Dataset: image_machine_learning (GitHub, YoanBosko/TUBESAI). Classes: manusia AI, human real photo, pemandangan AI, landscape real photo.

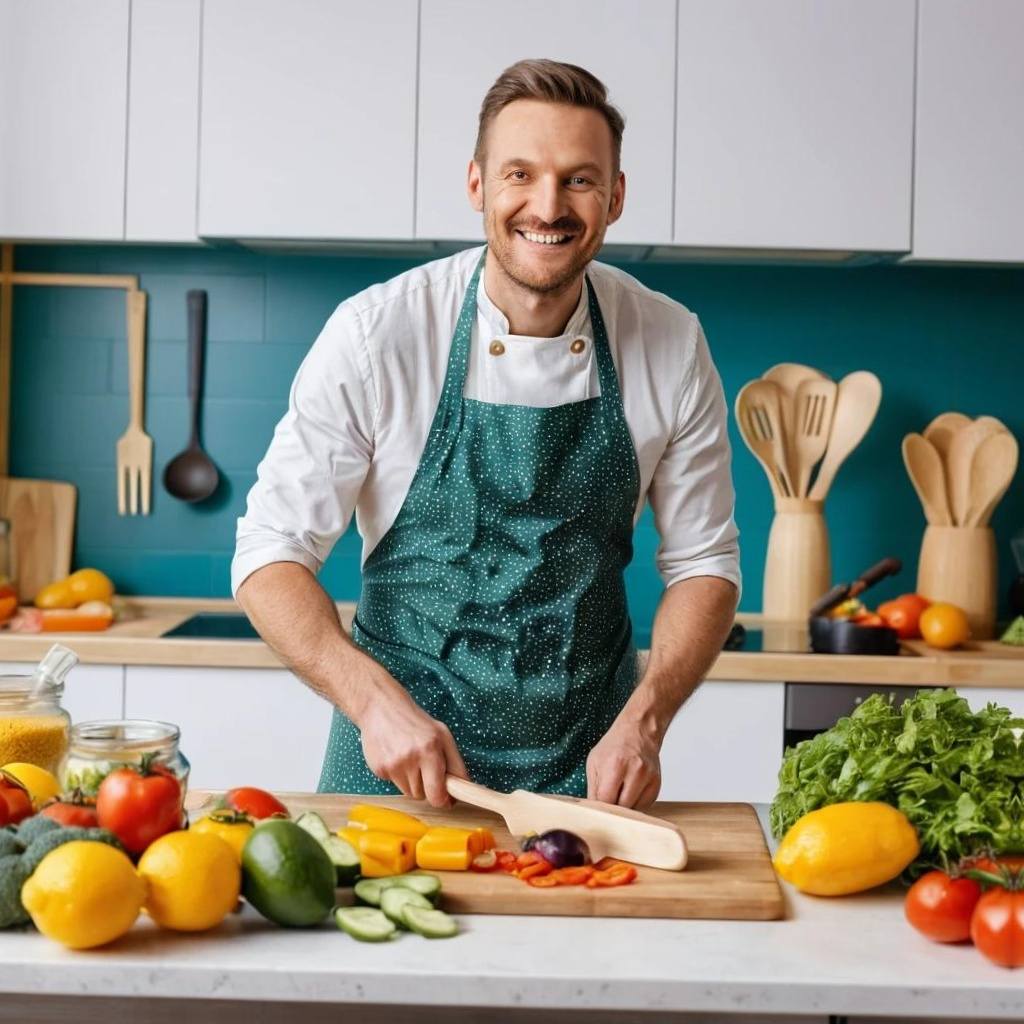
Label: manusia AI

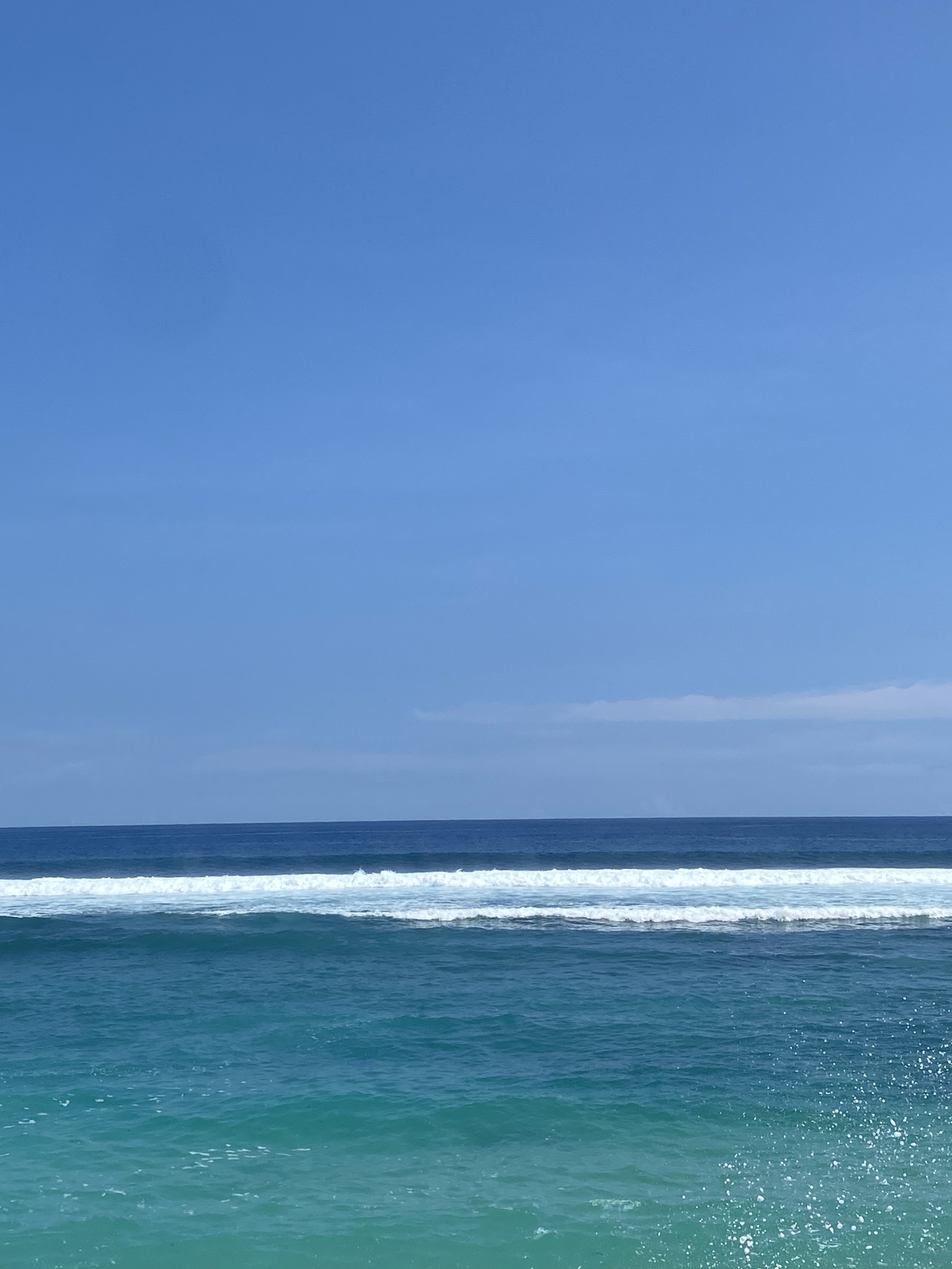
Label: landscape real photo

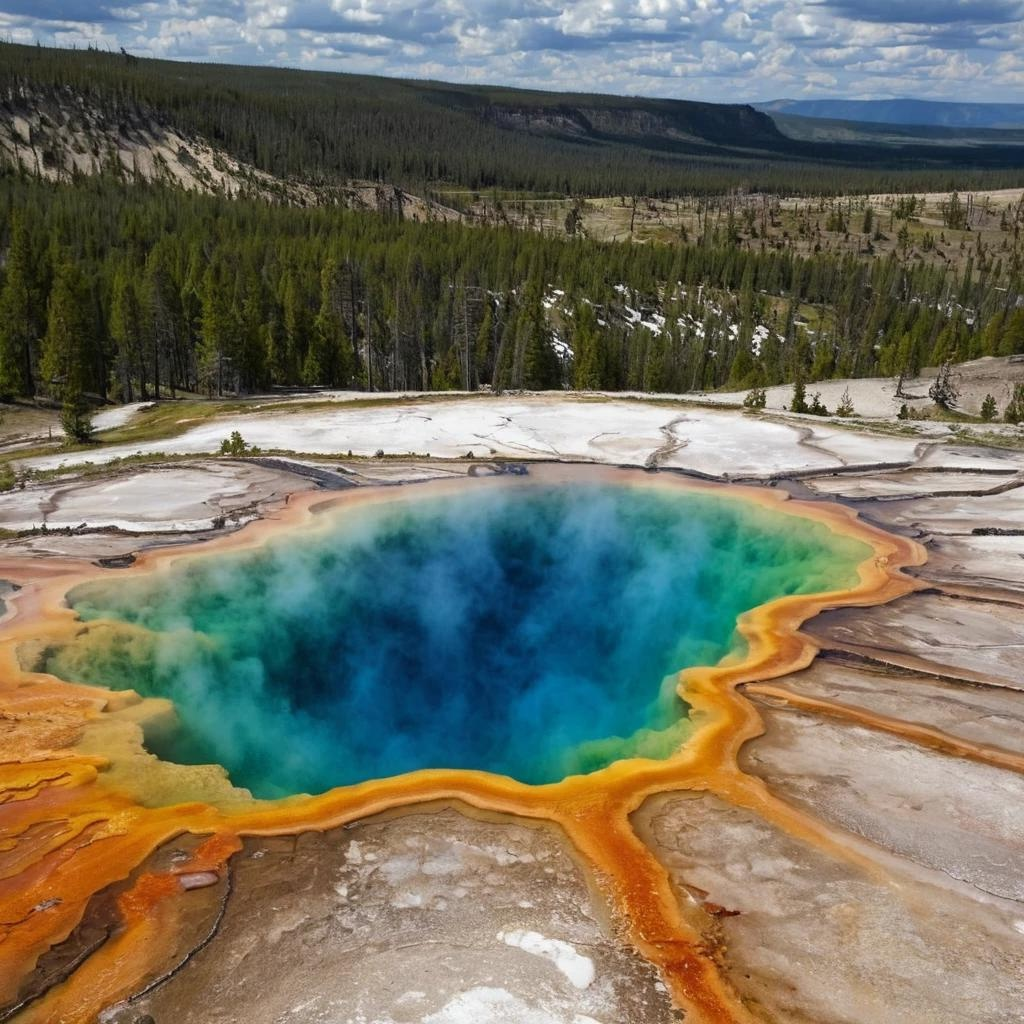
Label: pemandangan AI

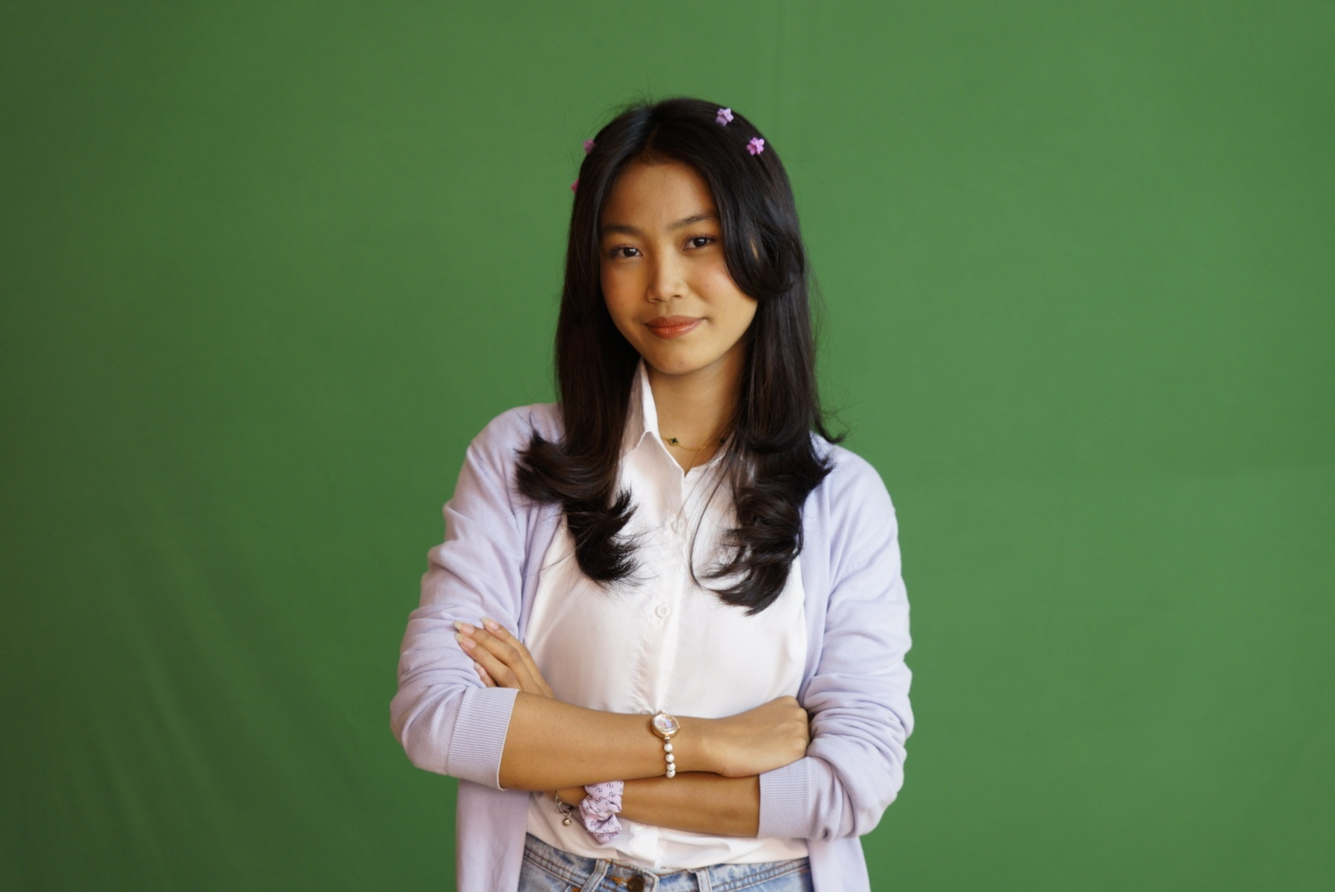
Label: human real photo

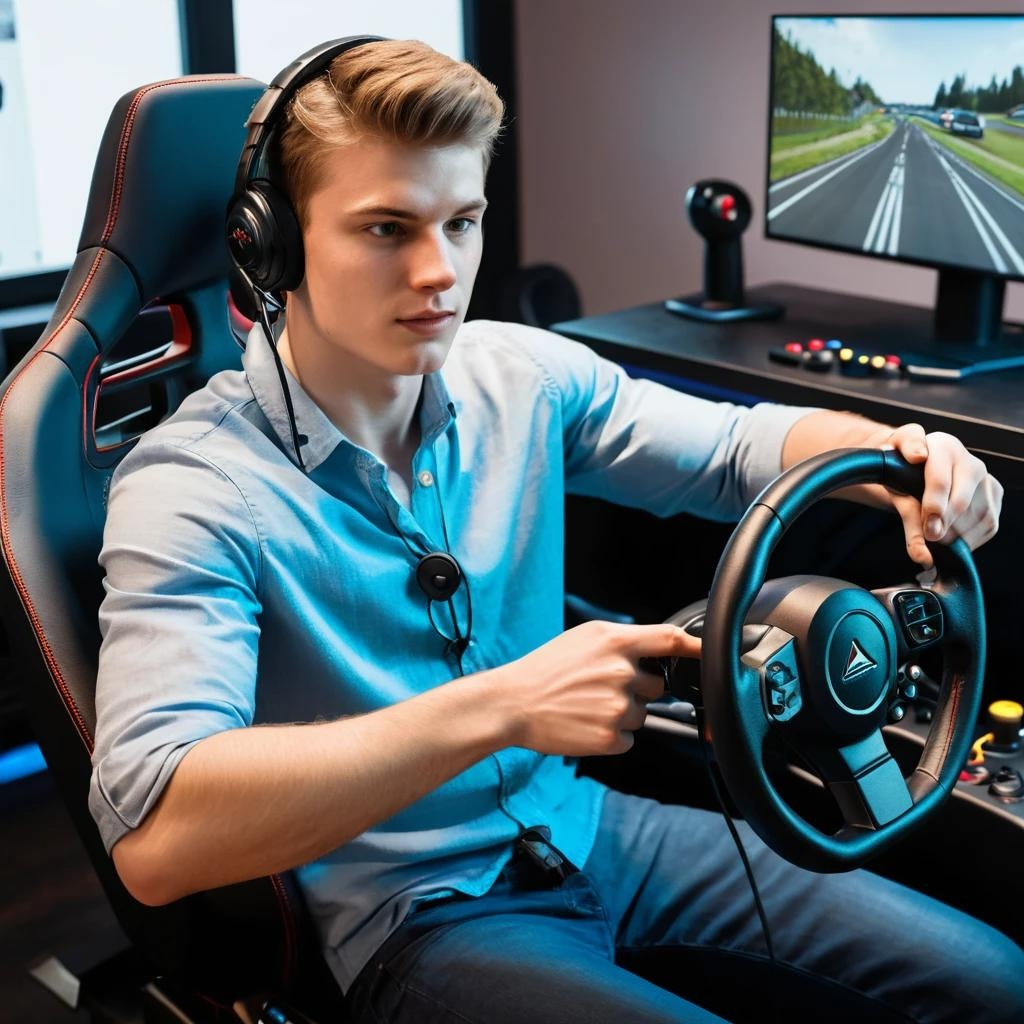
Label: manusia AI

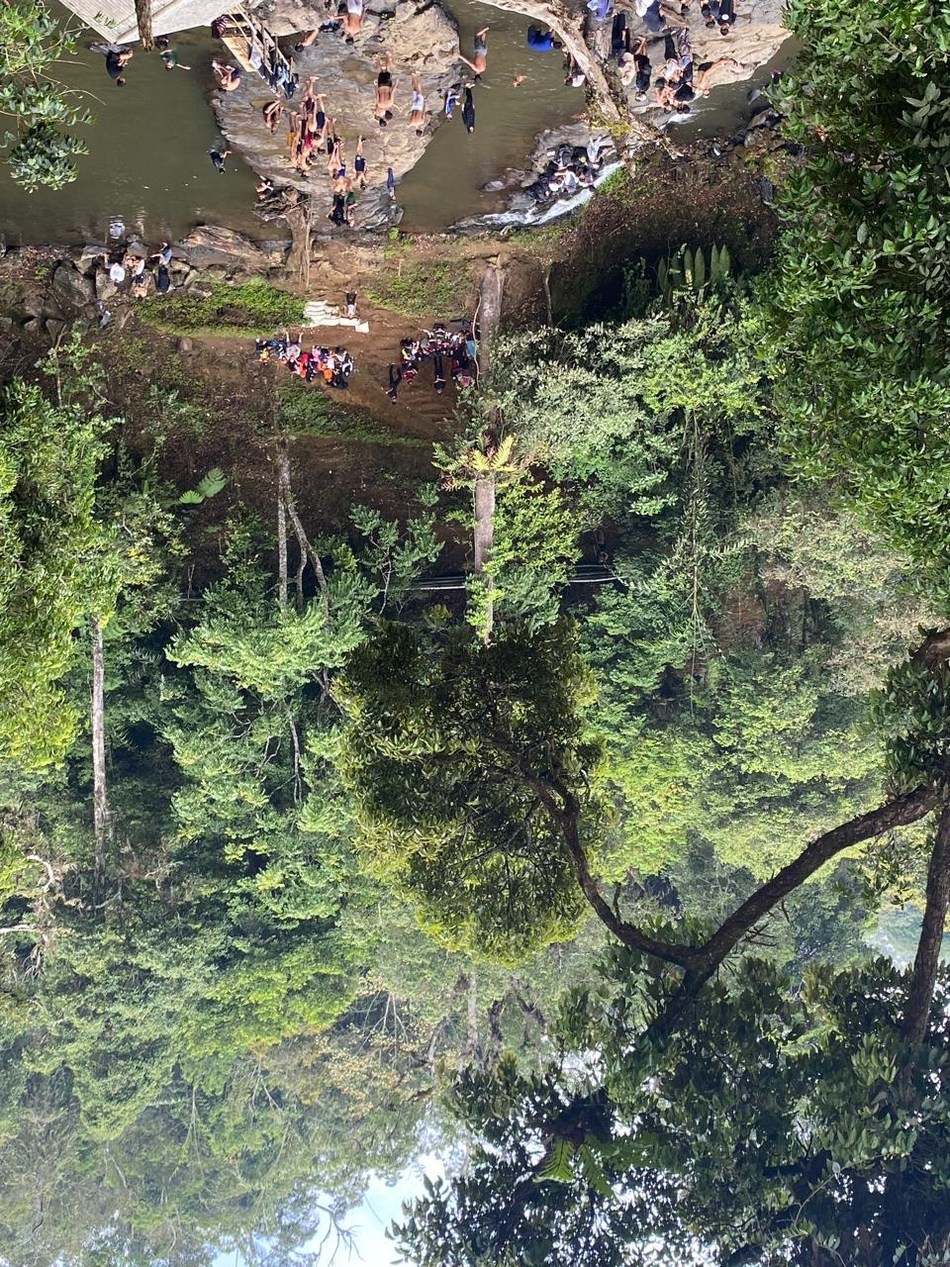
Label: landscape real photo
